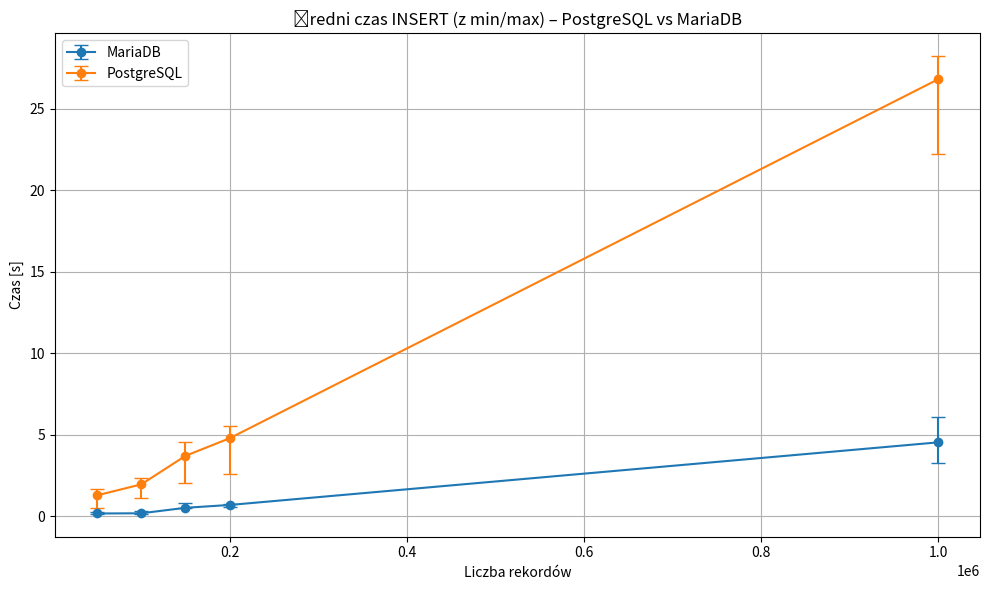

Generate this figure with matplotlib:
import pandas as pd
import matplotlib.pyplot as plt

# Dane
data = pd.DataFrame({
    "engine": [
        "PostgreSQL", "PostgreSQL", "PostgreSQL", "PostgreSQL", "PostgreSQL",
        "MariaDB", "MariaDB", "MariaDB", "MariaDB", "MariaDB"
    ],
    "record_count": [
        50000, 100000, 150000, 200000, 1000000,
        50000, 100000, 150000, 200000, 1000000
    ],
    "avg_time": [
        1.2922, 1.9651, 3.7151, 4.7962, 26.7918,
        0.1808, 0.1935, 0.5303, 0.7043, 4.5408
    ],
    "min_time": [
        0.5350, 1.1257, 2.0636, 2.6060, 22.2233,
        0.1600, 0.1706, 0.4977, 0.5919, 3.2939
    ],
    "max_time": [
        1.6564, 2.3309, 4.5693, 5.5394, 28.2220,
        0.2657, 0.3341, 0.8393, 0.7695, 6.1127
    ]
})

# Oblicz rekordy na sekundę
data["records_per_second"] = data["record_count"] / data["avg_time"]

# Wykres INSERT: średni czas + min/max
plt.figure(figsize=(10, 6))
for engine, group in data.groupby("engine"):
    plt.errorbar(
        group["record_count"], group["avg_time"],
        yerr=[group["avg_time"] - group["min_time"], group["max_time"] - group["avg_time"]],
        label=engine, marker='o', capsize=5
    )

plt.title("Średni czas INSERT (z min/max) – PostgreSQL vs MariaDB")
plt.xlabel("Liczba rekordów")
plt.ylabel("Czas [s]")
plt.grid(True)
plt.legend()
plt.tight_layout()
plt.savefig("insert_time_all_points.png")
